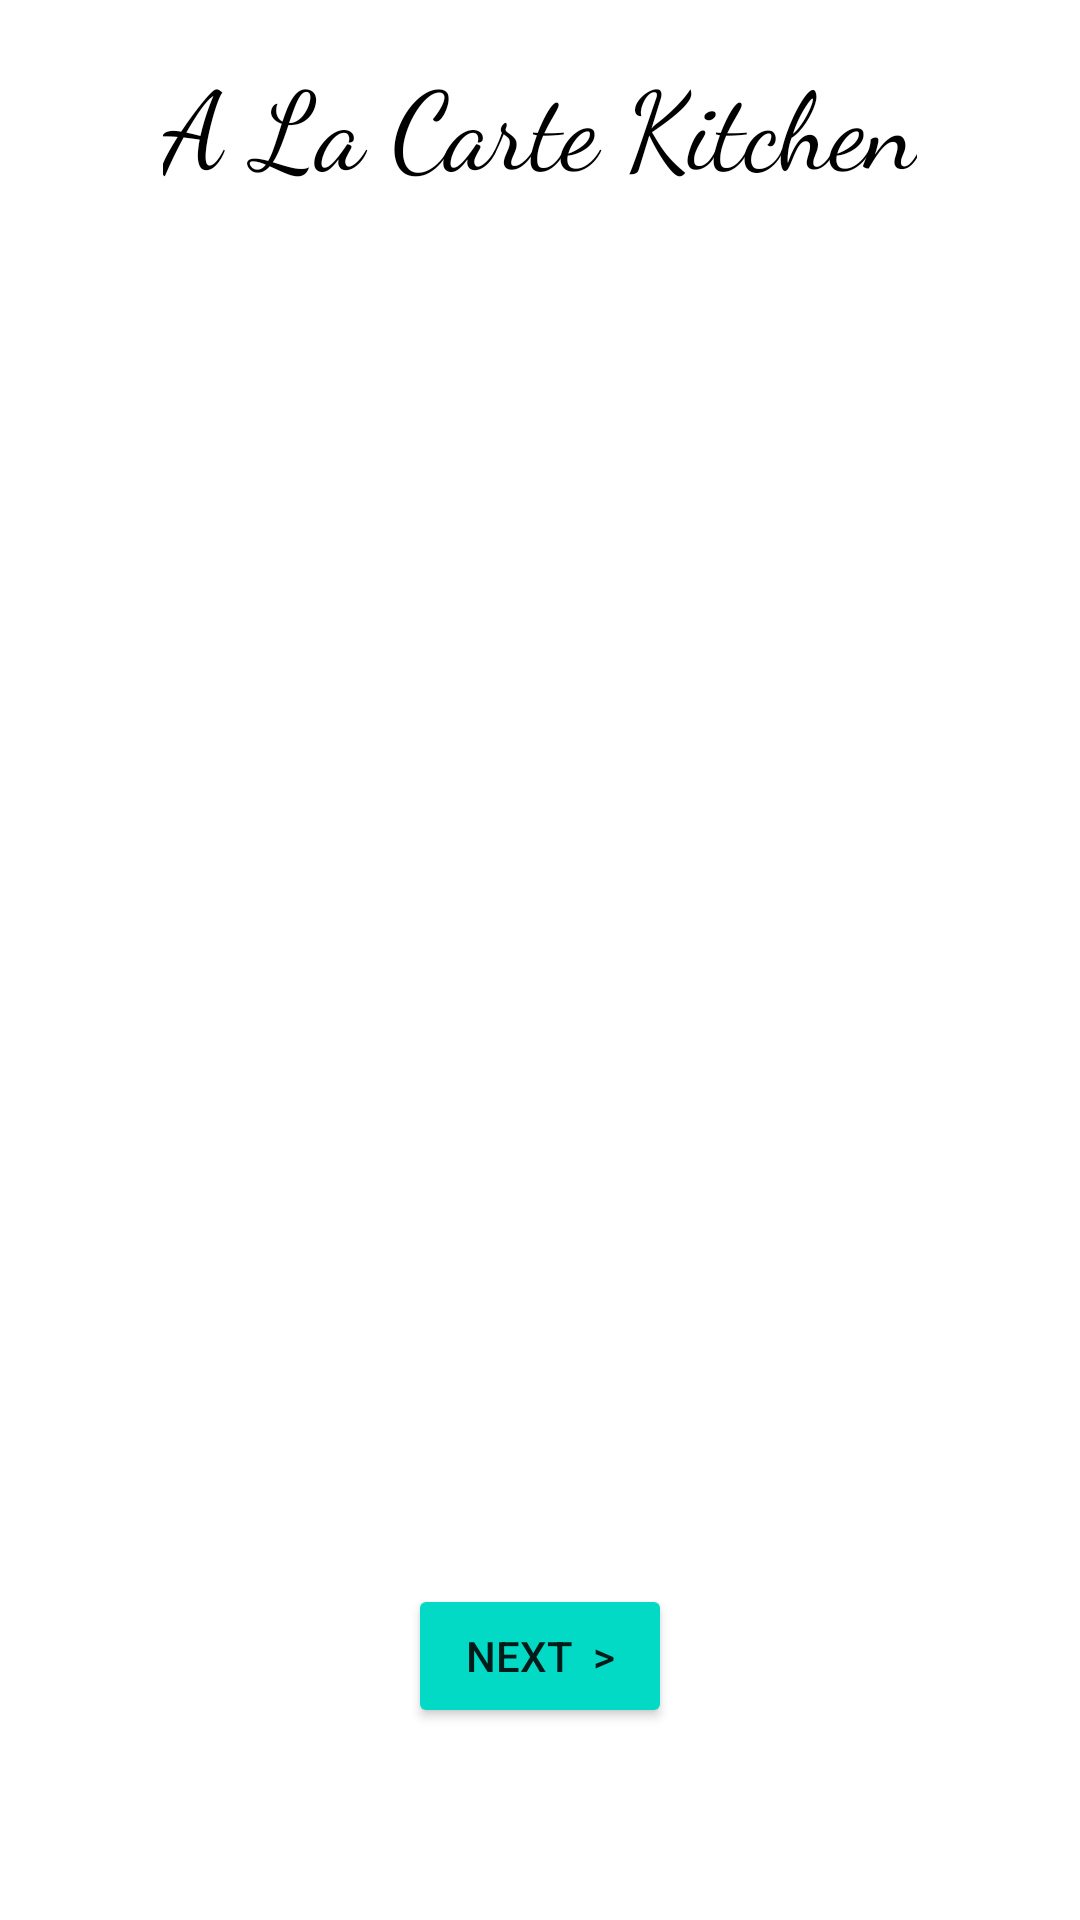

Android layout source for this screen:
<!-- AndroidManifest.xml: application theme Theme.ViewPager2_ -->
<!-- res/layout/activity_main.xml -->
<?xml version="1.0" encoding="utf-8"?>
<androidx.constraintlayout.widget.ConstraintLayout xmlns:android="http://schemas.android.com/apk/res/android"
    xmlns:app="http://schemas.android.com/apk/res-auto"
    xmlns:tools="http://schemas.android.com/tools"
    android:layout_width="match_parent"
    android:layout_height="match_parent"
    tools:context=".MainActivity">


    <TextView
        android:id="@+id/textView"
        android:layout_width="wrap_content"
        android:layout_height="wrap_content"
        android:layout_marginTop="16dp"
        android:fontFamily="cursive"
        android:text="A La Carte Kitchen"
        android:textColor="@color/black"
        android:textSize="36dp"
        app:layout_constraintEnd_toEndOf="parent"
        app:layout_constraintHorizontal_bias="0.5"
        app:layout_constraintStart_toStartOf="parent"
        app:layout_constraintTop_toTopOf="parent" />

    <androidx.viewpager2.widget.ViewPager2
        android:id="@+id/viewpager"
        android:layout_width="match_parent"
        android:layout_height="wrap_content"
        app:layout_constraintBottom_toBottomOf="parent"
        app:layout_constraintEnd_toEndOf="parent"
        app:layout_constraintVertical_bias=".376"
        app:layout_constraintStart_toStartOf="parent"
        app:layout_constraintTop_toTopOf="parent" />

    <Button
        android:id="@+id/button"
        android:layout_width="wrap_content"
        android:layout_height="wrap_content"
        android:text="Next  >"
        android:backgroundTint="@color/teal_200"
        android:layout_marginBottom="64dp"
        app:layout_constraintBottom_toBottomOf="parent"
        app:layout_constraintEnd_toEndOf="parent"
        app:layout_constraintHorizontal_bias="0.5"
        app:layout_constraintStart_toStartOf="parent" />

</androidx.constraintlayout.widget.ConstraintLayout>
<!-- resources referenced by this layout -->
<resources>
  <color name="black">#FF000000</color>
  <color name="teal_200">#FF03DAC5</color>
  <style name="Theme.ViewPager2_" parent="Theme.MaterialComponents.DayNight.NoActionBar">
          
          <item name="colorPrimary">@color/purple_500</item>
          <item name="colorPrimaryVariant">@color/purple_700</item>
          <item name="colorOnPrimary">@color/white</item>
          
          <item name="colorSecondary">@color/teal_200</item>
          <item name="colorSecondaryVariant">@color/teal_700</item>
          <item name="colorOnSecondary">@color/black</item>
          
          <item name="android:statusBarColor" tools:targetApi="l">@color/teal_200</item>
          
      </style>
  <color name="purple_500">#FF6200EE</color>
  <color name="purple_700">#FF3700B3</color>
  <color name="white">#FFFFFFFF</color>
  <color name="teal_700">#FF018786</color>
</resources>
